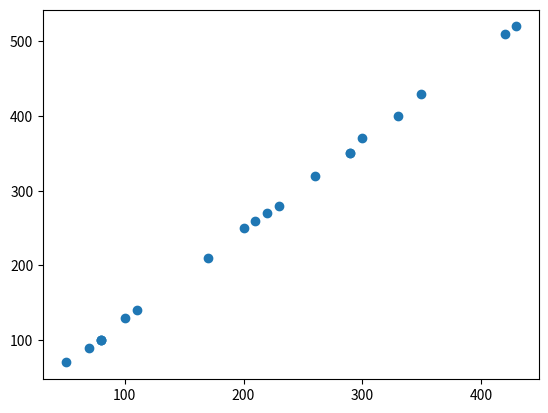

Write Python code to recreate this figure.
import numpy as np
import matplotlib.pyplot as plt
from scipy import stats

x = [290, 50, 80, 100, 200, 350, 430, 80, 210, 110,
     70, 260, 220, 330, 170, 420, 80, 300, 290, 230]
print('X の分散', np.var(x))

y = [350, 70, 100, 130, 250, 430, 520, 100, 260, 140,
     90, 320, 270, 400, 210, 510, 100, 370, 350, 280]
print('Y の分散', np.var(y))

corr = np.corrcoef(x, y)
print('相関係数', corr)

xticks = np.arange(0, 700, step=100)
yticks = np.arange(0, 7)

fig = plt.figure()

ax1 = fig.add_subplot(211)
plt.xticks(xticks)
plt.yticks(yticks)
ax1.hist(x)

ax2 = fig.add_subplot(212)
plt.xticks(xticks)
plt.yticks(yticks)
ax2.hist(y)

plt.savefig('image.png')

plt.close()

plt.figure()
plt.xticks(xticks)
plt.yticks(xticks)

plt.scatter(x, y)

plt.savefig('image2.png')

regres = stats.linregress(x, y)
print('回帰式', regres)
